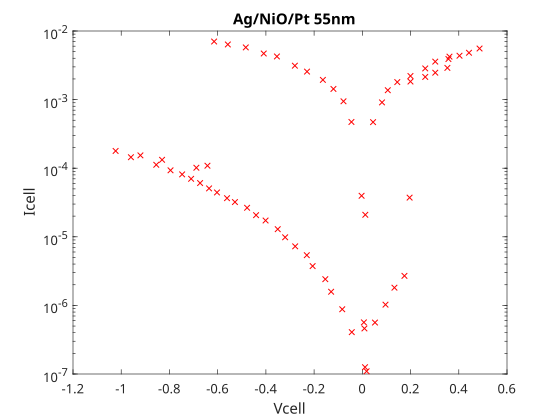

The table this chart was drawn from, first rows:
0.017732, 1.0962e-07
0.05242, 5.6239e-07
0.09607, 1.0256e-06
0.1332, 1.8133e-06
0.1747, 2.6954e-06
0.196, 3.7255e-05
0.1996, 0.001833
0.2609, 0.00214
0.3024, 0.002468
0.3527, 0.002899
0.357, 0.003903
0.403, 0.004363
0.4424, 0.004818
0.4861, 0.005556
0.3614, 0.00423
0.3024, 0.003579
0.2608, 0.002846
0.1996, 0.002207
0.1449, 0.001799
0.1056, 0.00137
0.08159, 0.0009103
0.04452, 0.0004692
0.01231, 2.094e-05
0.008692, 4.6126e-07
0.01114, 1.2562e-07
-0.04381, 4.0751e-07
-0.08335, 8.784e-07
-0.1294, 1.5821e-06
-0.1536, 2.4107e-06
-0.2062, 3.7422e-06
-0.2303, 5.393e-06
-0.2786, 7.2601e-06
-0.3202, 9.8343e-06
-0.3509, 1.2915e-05
-0.4013, 1.7279e-05
-0.4407, 2.0679e-05
-0.478, 2.6492e-05
-0.5283, 3.2099e-05
-0.5612, 3.6558e-05
-0.6028, 4.4296e-05
-0.6357, 5.0762e-05
-0.6729, 6.0749e-05
-0.7101, 7.0049e-05
-0.7474, 8.1275e-05
-0.7955, 9.3138e-05
-0.8547, 0.0001122
-0.9598, 0.0001446
-1.023, 0.0001785
-0.9204, 0.0001538
-0.8306, 0.0001326
-0.6883, 0.0001016
-0.6424, 0.0001087
-0.6148, 0.007027
-0.5578, 0.006364
-0.4834, 0.005764
-0.409, 0.004699
-0.3542, 0.004255
-0.2798, 0.003122
-0.2294, 0.002561
-0.1637, 0.001938
-0.1198, 0.001431
... 4 more rows
